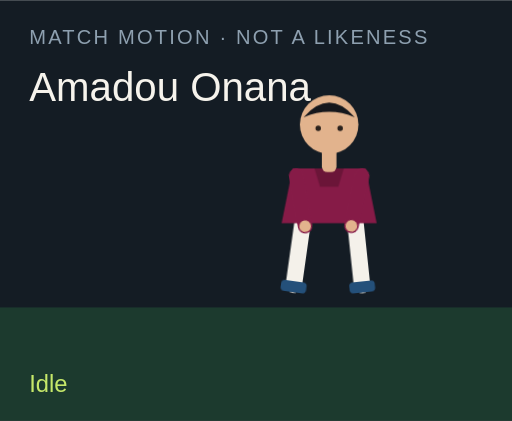
t = 0.00 s
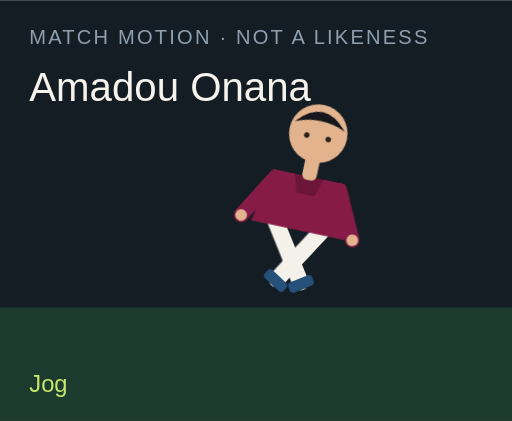
t = 1.50 s
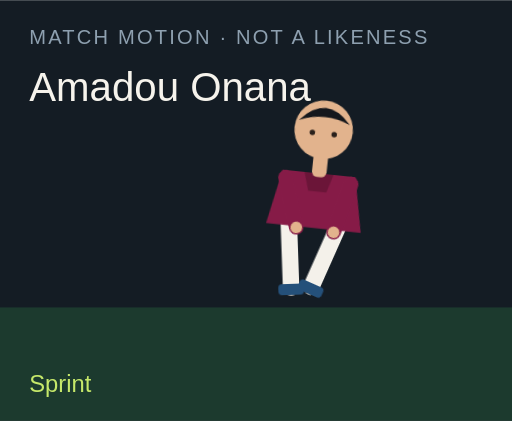
t = 3.00 s
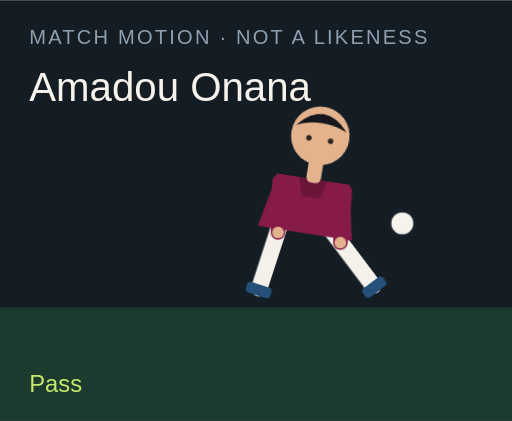
t = 4.50 s
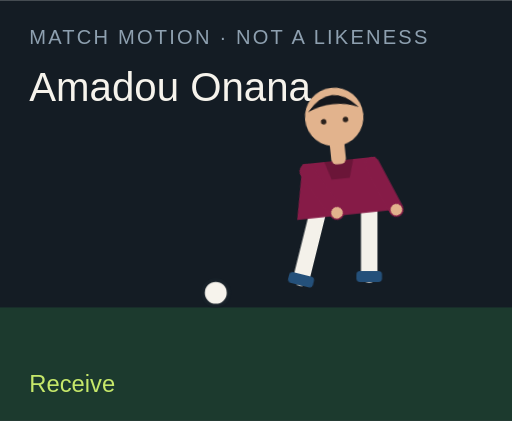
t = 6.00 s
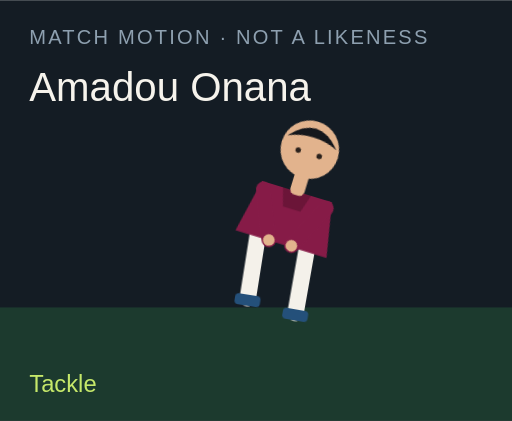
t = 7.50 s

The animated SVG that drew these frames (rendered in a browser with its animation timeline set to each time). Animation: 18 CSS @keyframes rules; one cycle of 9.00 s, repeats indefinitely.

<?xml version="1.0" encoding="UTF-8"?>
<svg xmlns="http://www.w3.org/2000/svg" viewBox="0 0 280 230" role="img">
  <style>@media (prefers-reduced-motion: reduce){animate,animateTransform{display:none}}</style>
  <rect width="280" height="230" fill="#141c24"/>
  <rect y="168" width="280" height="62" fill="#1c3a2e"/>
  <text x="16" y="24" fill="#8ea0b0" font-family="Arial,sans-serif" font-size="11" letter-spacing="1.2">MATCH MOTION · NOT A LIKENESS</text>
  <text x="16" y="55" fill="#f6f3ec" font-family="Impact,sans-serif" font-size="22">Amadou Onana</text>
  <circle r="7" fill="#f6f3ec" stroke="#172028" stroke-width="2" id="motion-15334" cx="150" cy="160" opacity="0">
    
    
    
  </circle>
  <g transform="translate(132 40)">
    <g id="motion-15356" transform="rotate(0 48 90)">
      
      <g id="motion-15358" transform="translate(0 0)">
        
        <g transform="translate(34 78)"><g id="motion-15360" transform="rotate(8)"><path d="M0 0 V38" stroke="#f4f1ea" stroke-width="9" stroke-linecap="round"/><rect x="-7" y="36" width="14" height="6" rx="2" fill="#24507a"/></g></g>
        <g transform="translate(62 78)"><g id="motion-15362" transform="rotate(-6)"><path d="M0 0 V38" stroke="#f4f1ea" stroke-width="9" stroke-linecap="round"/><rect x="-7" y="36" width="14" height="6" rx="2" fill="#24507a"/></g></g>
        <path d="M28 52 h40 l6 30 H22 Z" fill="#861b47"/>
        <path d="M40 52 h16 l-3 10 H43 Z" fill="#000" opacity=".2"/>
        <g transform="translate(30 56)"><g id="motion-15364" transform="rotate(-10)"><path d="M0 0 V28" stroke="#861b47" stroke-width="8" stroke-linecap="round"/><circle cx="0" cy="28" r="3.2" fill="#e2b38d"/></g></g>
        <g transform="translate(66 56)"><g id="motion-15366" transform="rotate(12)"><path d="M0 0 V28" stroke="#861b47" stroke-width="8" stroke-linecap="round"/><circle cx="0" cy="28" r="3.2" fill="#e2b38d"/></g></g>
        <rect x="44" y="40" width="8" height="14" rx="3" fill="#e2b38d"/>
        <circle cx="48" cy="28" r="16" fill="#e2b38d"/>
        <path d="M34 24 Q48 8 62 24 Q48 18 34 24" fill="#15171c"/>
        <circle cx="42" cy="30" r="1.5" fill="#2a211c"/><circle cx="54" cy="30" r="1.5" fill="#2a211c"/>
      </g>
    </g>
  </g>
  <text x="16" y="214" fill="#c6e86a" font-family="Arial,sans-serif" font-size="13" opacity="1" id="motion-15338">Idle</text><text x="16" y="214" fill="#c6e86a" font-family="Arial,sans-serif" font-size="13" opacity="0" id="motion-15340">Jog</text><text x="16" y="214" fill="#c6e86a" font-family="Arial,sans-serif" font-size="13" opacity="0" id="motion-15342">Sprint</text><text x="16" y="214" fill="#c6e86a" font-family="Arial,sans-serif" font-size="13" opacity="0" id="motion-15344">Dribble</text><text x="16" y="214" fill="#c6e86a" font-family="Arial,sans-serif" font-size="13" opacity="0" id="motion-15346">Pass</text><text x="16" y="214" fill="#c6e86a" font-family="Arial,sans-serif" font-size="13" opacity="0" id="motion-15348">Shoot</text><text x="16" y="214" fill="#c6e86a" font-family="Arial,sans-serif" font-size="13" opacity="0" id="motion-15350">Receive</text><text x="16" y="214" fill="#c6e86a" font-family="Arial,sans-serif" font-size="13" opacity="0" id="motion-15352">Tackle</text><text x="16" y="214" fill="#c6e86a" font-family="Arial,sans-serif" font-size="13" opacity="0" id="motion-15354">Arms wide</text>
<style>@keyframes track-15335{0%{cx:150px}11.1%{cx:156px}22.2%{cx:164px}33.300000000000004%{cx:142px}44.4%{cx:190px}55.60000000000001%{cx:250px}66.7%{cx:118px}77.8%{cx:150px}88.9%{cx:150px}100%{cx:150px}}@keyframes track-15336{0%{cy:160px}11.1%{cy:158px}22.2%{cy:154px}33.300000000000004%{cy:156px}44.4%{cy:148px}55.60000000000001%{cy:96px}66.7%{cy:160px}77.8%{cy:160px}88.9%{cy:160px}100%{cy:160px}}@keyframes track-15337{0%{opacity:0}11.1%{opacity:0}22.2%{opacity:0}33.300000000000004%{opacity:1}44.4%{opacity:1}55.60000000000001%{opacity:1}66.7%{opacity:1}77.8%{opacity:0}88.9%{opacity:0}100%{opacity:0}}@keyframes track-15339{0%{opacity:1}11.1%{opacity:0}22.2%{opacity:0}33.300000000000004%{opacity:0}44.4%{opacity:0}55.60000000000001%{opacity:0}66.7%{opacity:0}77.8%{opacity:0}88.9%{opacity:0}100%{opacity:1}}@keyframes track-15341{0%{opacity:0}11.1%{opacity:1}22.2%{opacity:0}33.300000000000004%{opacity:0}44.4%{opacity:0}55.60000000000001%{opacity:0}66.7%{opacity:0}77.8%{opacity:0}88.9%{opacity:0}100%{opacity:0}}@keyframes track-15343{0%{opacity:0}11.1%{opacity:0}22.2%{opacity:1}33.300000000000004%{opacity:0}44.4%{opacity:0}55.60000000000001%{opacity:0}66.7%{opacity:0}77.8%{opacity:0}88.9%{opacity:0}100%{opacity:0}}@keyframes track-15345{0%{opacity:0}11.1%{opacity:0}22.2%{opacity:0}33.300000000000004%{opacity:1}44.4%{opacity:0}55.60000000000001%{opacity:0}66.7%{opacity:0}77.8%{opacity:0}88.9%{opacity:0}100%{opacity:0}}@keyframes track-15347{0%{opacity:0}11.1%{opacity:0}22.2%{opacity:0}33.300000000000004%{opacity:0}44.4%{opacity:1}55.60000000000001%{opacity:0}66.7%{opacity:0}77.8%{opacity:0}88.9%{opacity:0}100%{opacity:0}}@keyframes track-15349{0%{opacity:0}11.1%{opacity:0}22.2%{opacity:0}33.300000000000004%{opacity:0}44.4%{opacity:0}55.60000000000001%{opacity:1}66.7%{opacity:0}77.8%{opacity:0}88.9%{opacity:0}100%{opacity:0}}@keyframes track-15351{0%{opacity:0}11.1%{opacity:0}22.2%{opacity:0}33.300000000000004%{opacity:0}44.4%{opacity:0}55.60000000000001%{opacity:0}66.7%{opacity:1}77.8%{opacity:0}88.9%{opacity:0}100%{opacity:0}}@keyframes track-15353{0%{opacity:0}11.1%{opacity:0}22.2%{opacity:0}33.300000000000004%{opacity:0}44.4%{opacity:0}55.60000000000001%{opacity:0}66.7%{opacity:0}77.8%{opacity:1}88.9%{opacity:0}100%{opacity:0}}@keyframes track-15355{0%{opacity:0}11.1%{opacity:0}22.2%{opacity:0}33.300000000000004%{opacity:0}44.4%{opacity:0}55.60000000000001%{opacity:0}66.7%{opacity:0}77.8%{opacity:0}88.9%{opacity:1}100%{opacity:0}}@keyframes track-15357{0%{transform:rotate(0deg)}11.1%{transform:rotate(8deg)}22.2%{transform:rotate(16deg)}33.300000000000004%{transform:rotate(6deg)}44.4%{transform:rotate(4deg)}55.60000000000001%{transform:rotate(14deg)}66.7%{transform:rotate(-6deg)}77.8%{transform:rotate(34deg)}88.9%{transform:rotate(0deg)}100%{transform:rotate(0deg)}}@keyframes track-15359{0%{transform:translate(0px,0px)}11.1%{transform:translate(0px,-3px)}22.2%{transform:translate(0px,-6px)}33.300000000000004%{transform:translate(0px,-2px)}44.4%{transform:translate(0px,2px)}55.60000000000001%{transform:translate(0px,-4px)}66.7%{transform:translate(0px,1px)}77.8%{transform:translate(0px,10px)}88.9%{transform:translate(0px,-8px)}100%{transform:translate(0px,0px)}}@keyframes track-15361{0%{transform:rotate(8deg)}11.1%{transform:rotate(-26deg)}22.2%{transform:rotate(-42deg)}33.300000000000004%{transform:rotate(-8deg)}44.4%{transform:rotate(6deg)}55.60000000000001%{transform:rotate(12deg)}66.7%{transform:rotate(20deg)}77.8%{transform:rotate(-8deg)}88.9%{transform:rotate(-8deg)}100%{transform:rotate(8deg)}}@keyframes track-15363{0%{transform:rotate(-6deg)}11.1%{transform:rotate(24deg)}22.2%{transform:rotate(38deg)}33.300000000000004%{transform:rotate(18deg)}44.4%{transform:rotate(-38deg)}55.60000000000001%{transform:rotate(-54deg)}66.7%{transform:rotate(6deg)}77.8%{transform:rotate(-22deg)}88.9%{transform:rotate(8deg)}100%{transform:rotate(-6deg)}}@keyframes track-15365{0%{transform:rotate(-10deg)}11.1%{transform:rotate(24deg)}22.2%{transform:rotate(36deg)}33.300000000000004%{transform:rotate(-18deg)}44.4%{transform:rotate(10deg)}55.60000000000001%{transform:rotate(-24deg)}66.7%{transform:rotate(-30deg)}77.8%{transform:rotate(12deg)}88.9%{transform:rotate(-58deg)}100%{transform:rotate(-10deg)}}@keyframes track-15367{0%{transform:rotate(12deg)}11.1%{transform:rotate(-20deg)}22.2%{transform:rotate(-32deg)}33.300000000000004%{transform:rotate(14deg)}44.4%{transform:rotate(-26deg)}55.60000000000001%{transform:rotate(18deg)}66.7%{transform:rotate(-22deg)}77.8%{transform:rotate(-6deg)}88.9%{transform:rotate(58deg)}100%{transform:rotate(12deg)}}@media(prefers-reduced-motion:no-preference){#motion-15334{animation:track-15335 9s linear infinite both,track-15336 9s linear infinite both,track-15337 9s steps(1,end) infinite both}#motion-15338{animation:track-15339 9s steps(1,end) infinite both}#motion-15340{animation:track-15341 9s steps(1,end) infinite both}#motion-15342{animation:track-15343 9s steps(1,end) infinite both}#motion-15344{animation:track-15345 9s steps(1,end) infinite both}#motion-15346{animation:track-15347 9s steps(1,end) infinite both}#motion-15348{animation:track-15349 9s steps(1,end) infinite both}#motion-15350{animation:track-15351 9s steps(1,end) infinite both}#motion-15352{animation:track-15353 9s steps(1,end) infinite both}#motion-15354{animation:track-15355 9s steps(1,end) infinite both}#motion-15356{animation:track-15357 9s linear infinite both}#motion-15358{animation:track-15359 9s linear infinite both}#motion-15360{animation:track-15361 9s linear infinite both}#motion-15362{animation:track-15363 9s linear infinite both}#motion-15364{animation:track-15365 9s linear infinite both}#motion-15366{animation:track-15367 9s linear infinite both}}</style></svg>
